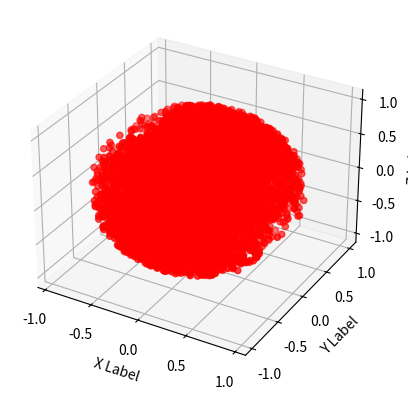

This chart was generated by the following Python code:
# -*- coding: utf-8 -*-
"""
Created on Wed Sep 11 09:31:08 2019

@author: alecc
"""
import random as rd
import numpy as np
import matplotlib.pyplot as plt
from mpl_toolkits.mplot3d import Axes3D
xtotal = np.array([])
ytotal = np.array([])
ztotal = np.array([])
i=0
#define a pointing vector to get angles out of
def vector():
    vect = np.array([rd.uniform(-2,2),rd.uniform(-2,2),rd.uniform(-2,2)])
    phi = np.arctan2(vect[0],vect[1])
    theta = np.arccos(vect[2]/np.linalg.norm(vect))
    point = np.array([phi,theta])
    return(point)
#generate points
while i < 10000:
    i=i+1
    r = np.cbrt(rd.uniform(0,1))#by def for even dist.
    a = vector()
    sint =np.sin(a[1])
    cost=np.cos(a[1])
    sinp = np.sin(a[0])
    cosp = np.cos(a[0])
    x = r*sinp*cost
    y = r*sinp*sint
    z = r*cosp
    x = np.array([x])
    y = np.array([y])
    z = np.array([z])
    xtotal = np.concatenate((xtotal,x))
    ytotal = np.concatenate((ytotal,y))
    ztotal = np.concatenate((ztotal,z))
fig = plt.figure()
ax = fig.add_subplot(111, projection='3d')

ax.scatter(xtotal, ytotal, ztotal, c='r', marker='o')

ax.set_xlabel('X Label')
ax.set_ylabel('Y Label')
ax.set_zlabel('Z Label')

plt.show()